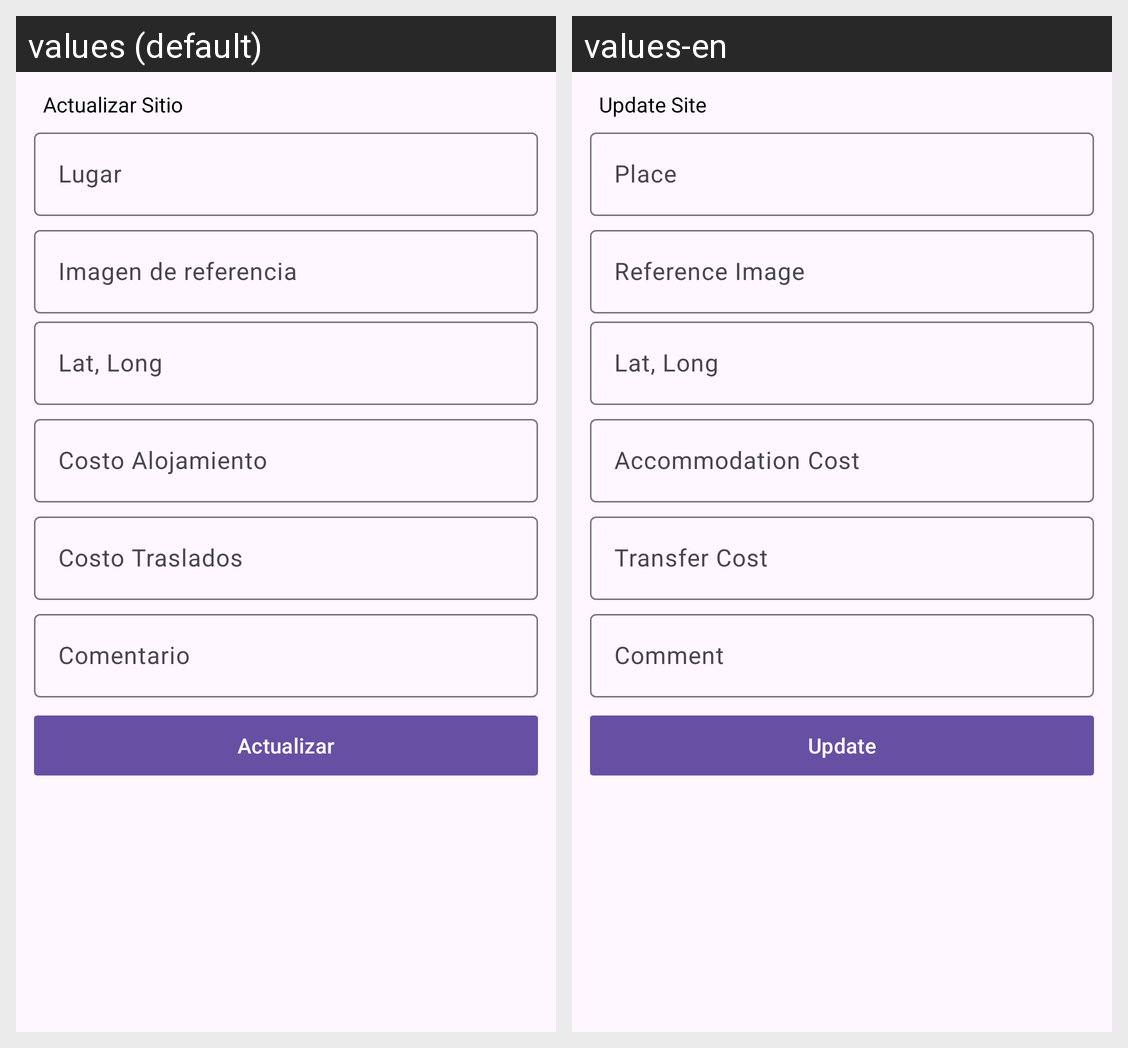

Locale-by-locale string values for the Android screen shown in this grid:
Android screen res/layout/activity_update_place.xml rendered under 2 locales, left to right: values (default), values-en. Device: Nexus 5 (rendered at 1080×1920; each locale shown at half size, 540×960, under a caption strip naming it); theme Theme.Eva4.
Strings drawn on this screen, with the default value and each locale's value (text and hints the layout hard-codes, and strings that could not be matched under every locale, appear in the picture but are not listed):

actualizar_sitio
  values: Actualizar Sitio
  values-en: Update Site

lugar
  values: Lugar
  values-en: Place

imagen_de_referencia
  values: Imagen de referencia
  values-en: Reference Image

costo_alojamiento
  values: Costo Alojamiento
  values-en: Accommodation Cost

costo_traslados
  values: Costo Traslados
  values-en: Transfer Cost

comentario
  values: Comentario
  values-en: Comment

actualizar
  values: Actualizar
  values-en: Update
